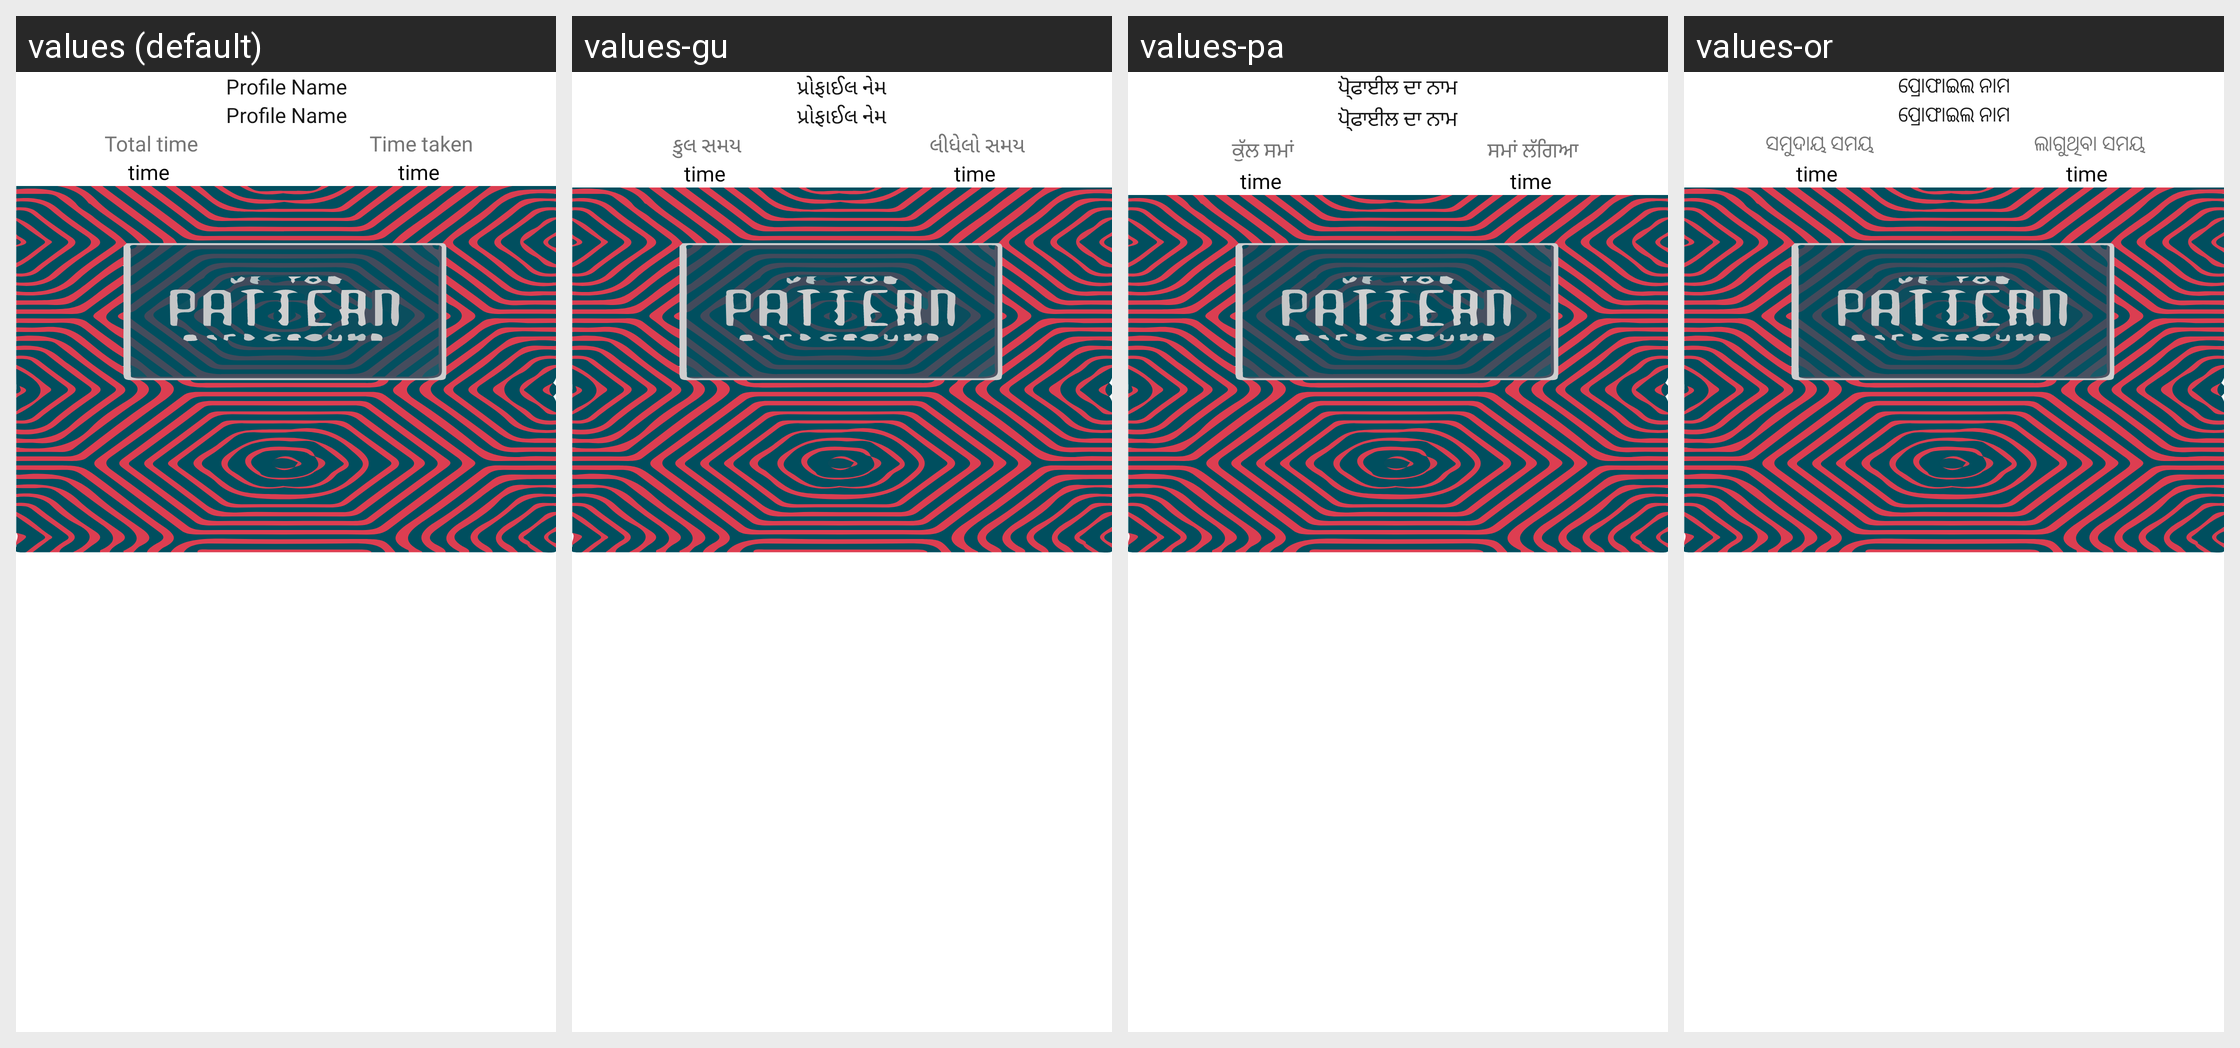

The Android screen above is rendered under several locales of the same app. Produce the string resources it draws, with the default and per-locale values.
Android screen res/layout/fragment_certificate.xml rendered under 4 locales, left to right: values (default), values-gu, values-pa, values-or. Device: Nexus 5 (rendered at 1080×1920; each locale shown at half size, 540×960, under a caption strip naming it); theme AppTheme.
Other locales in the repository, not shown: values-as, values-bn, values-en, values-hi, values-kn, values-mr, values-ta, values-te, values-ur.
Strings drawn on this screen, with the default value and each locale's value (text and hints the layout hard-codes, and strings that could not be matched under every locale, appear in the picture but are not listed):

profile_name
  values: Profile Name
  values-gu: પ્રોફાઈલ નેમ
  values-pa: ਪੋ੍ਫਾਈਲ ਦਾ ਨਾਮ
  values-or: ପ୍ରୋଫାଇଲ ନାମ

total_time
  values: Total time
  values-gu: કુલ સમય
  values-pa: ਕੁੱਲ ਸਮਾਂ
  values-or: ସମୁଦାୟ ସମୟ

time_taken
  values: Time taken
  values-gu: લીધેલો સમય
  values-pa: ਸਮਾਂ ਲੱਗਿਆ
  values-or: ଲାଗୁଥିବା ସମୟ
